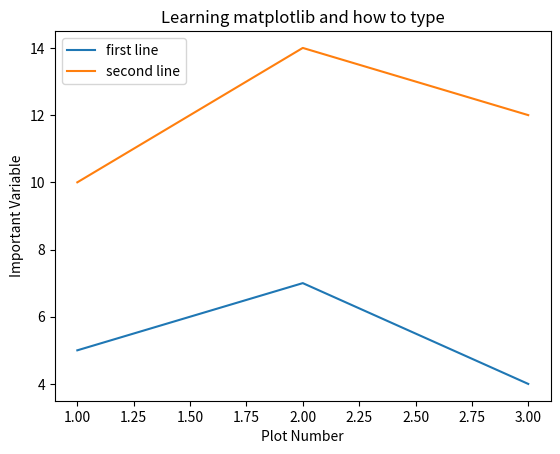

Python code for this plot:
import matplotlib.pyplot as plt
x=[1,2,3]
y=[5,7,4]
x2=[1,2,3]
y2=[10,14,12]

plt.plot(x,y, label='first line')
plt.plot(x2,y2,label='second line')

plt.xlabel('Plot Number')
plt.ylabel('Important Variable')
plt.title('Learning matplotlib and how to type')
plt.legend()
plt.show()
